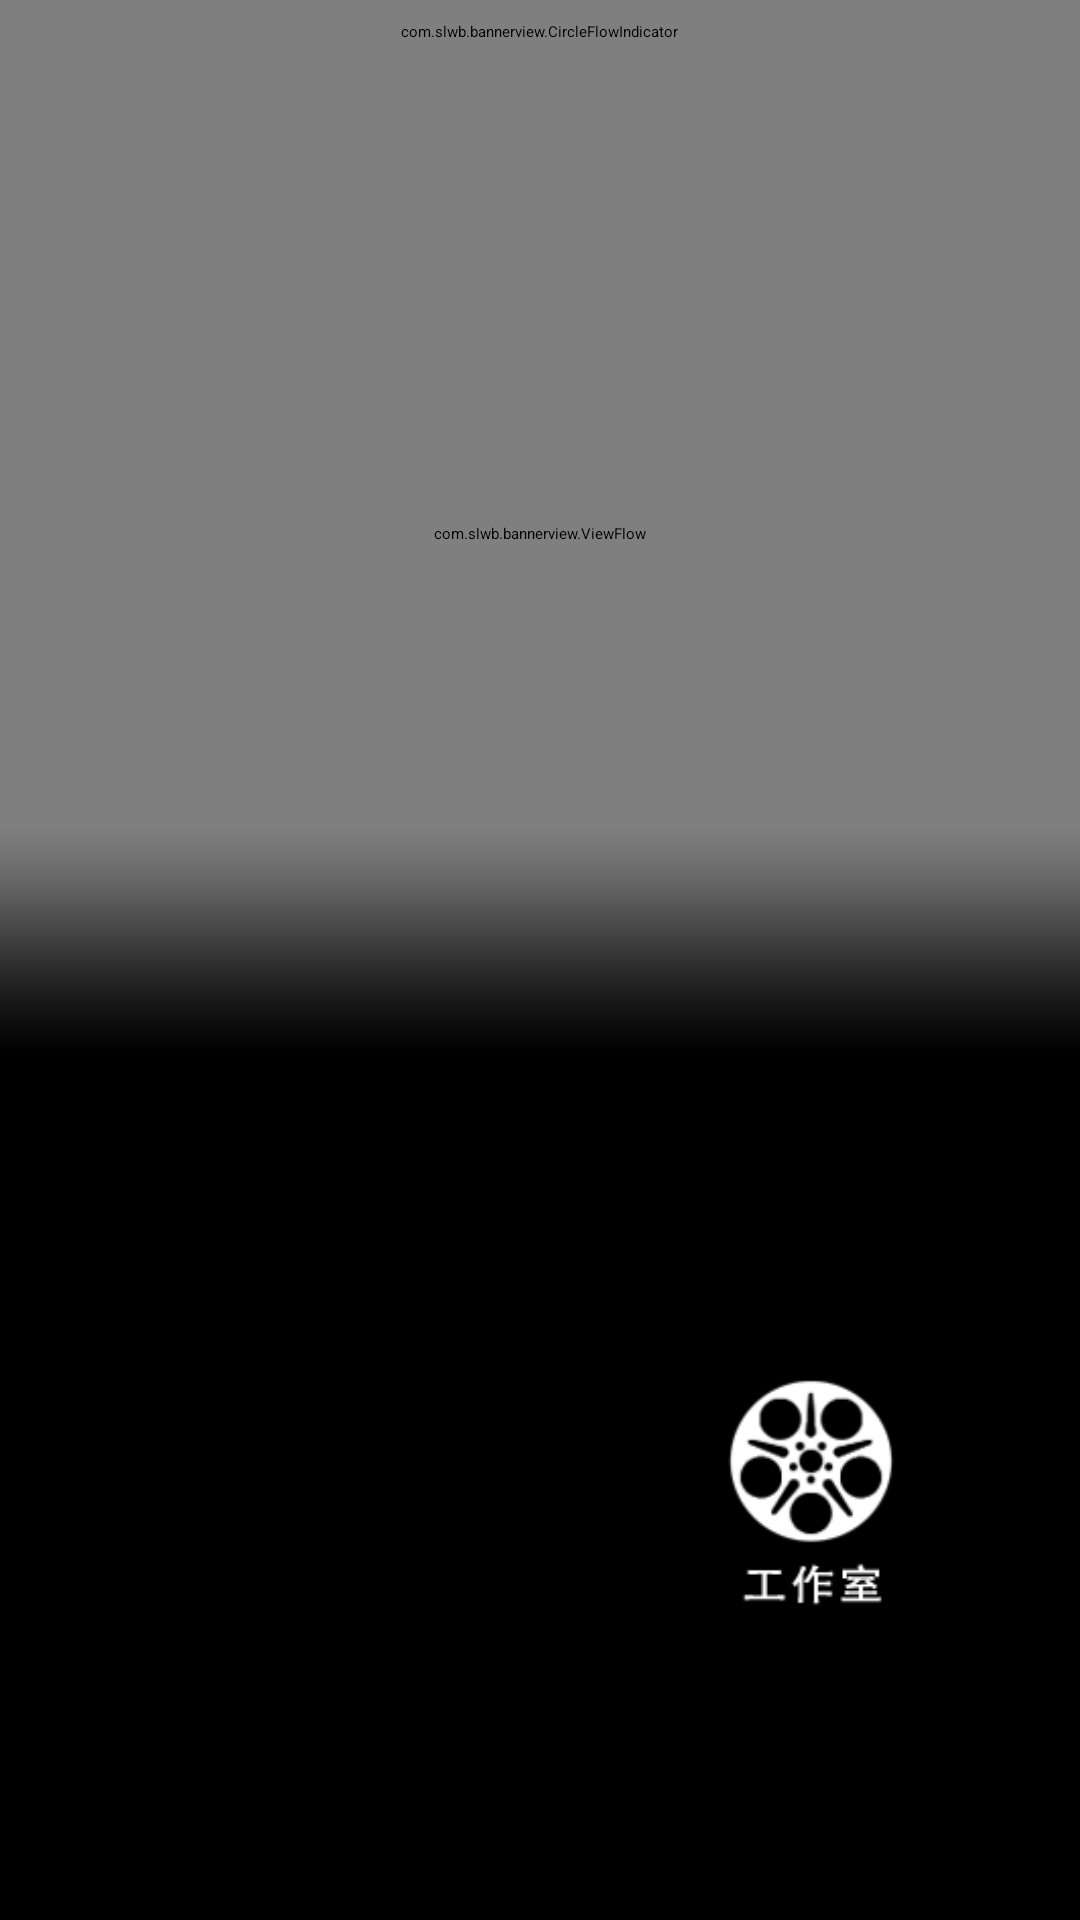

Layout XML and referenced resources for this Android screen:
<!-- AndroidManifest.xml: application theme concealTitle -->
<!-- res/layout/home.xml -->
<?xml version="1.0" encoding="utf-8"?>
<LinearLayout xmlns:android="http://schemas.android.com/apk/res/android"
    android:layout_width="match_parent"
    android:layout_height="match_parent"
    android:background="#000001"
    android:orientation="vertical" >

    <FrameLayout
        android:id="@+id/frameview"
        android:layout_width="fill_parent"
        android:layout_height="match_parent"
        android:layout_weight="0.4"
        android:orientation="vertical" >

        <com.slwb.bannerview.ViewFlow
            android:id="@+id/viewflow"
            android:layout_width="fill_parent"
            android:layout_height="fill_parent" />

        <FrameLayout
            android:id="@+id/blurView"
            android:layout_width="fill_parent"
            android:layout_height="wrap_content"
            android:layout_gravity="top"
            android:gravity="center"
            android:padding="3dip" >

            <com.slwb.bannerview.CircleFlowIndicator
                android:id="@+id/viewflowindic"
                android:layout_width="wrap_content"
                android:layout_height="wrap_content"
                android:layout_gravity="center_horizontal|bottom"
                android:padding="4dip"/>
        </FrameLayout>

        <TextView
            android:id="@+id/blurtv"
            android:layout_width="match_parent"
            android:layout_height="80dp"
            android:layout_gravity="bottom"
            android:background="@drawable/jianhei"
            android:textColor="#ffffff" />

    </FrameLayout>

    <LinearLayout
        android:layout_width="match_parent"
        android:layout_height="match_parent"
        android:layout_weight="0.5"
        android:gravity="center|center_horizontal"
        android:orientation="horizontal" >

        <LinearLayout
            android:layout_width="match_parent"
            android:layout_height="wrap_content"
            android:layout_weight="1"
        	android:gravity="center|center_horizontal"
            android:orientation="vertical" >

            <Button
                android:id="@+id/newproject"
                android:layout_width="80dp"
                android:layout_height="80dp"
                android:background="@drawable/button_new_project"
                android:gravity="center" />

        </LinearLayout>

        <LinearLayout
            android:layout_width="match_parent"
            android:layout_height="wrap_content"
            android:layout_weight="1"
        	android:gravity="center|center_horizontal"
            android:orientation="vertical" >

            <Button
                android:id="@+id/zimu"
                android:layout_width="80dp"
                android:layout_height="80dp"
                android:background="@drawable/button_workstation"
                android:gravity="center" />

        </LinearLayout>

    </LinearLayout>

</LinearLayout>
<!-- resources referenced by this layout -->
<resources>
  <!-- drawable button_workstation (drawable) -->
  <?xml version="1.0" encoding="utf-8"?>
    
      <selector xmlns:android="http://schemas.android.com/apk/res/android">  
          <item android:state_pressed="true"  
              android:drawable="@drawable/gongzuoshi_b" />  
          <item android:state_focused="true"  
              android:drawable="@drawable/gongzuoshi_b" />  
          <item android:drawable="@drawable/gongzuoshi_w" />  
      </selector>
  <!-- drawable jianhei: png bitmap (drawable-xxhdpi, 3042 bytes) -->
  <style name="concealTitle">       
       <item name="android:windowNoTitle">true</item>    
       </style>
  <!-- drawable gongzuoshi_b: png bitmap (drawable-hdpi, 23168 bytes) -->
  <!-- drawable gongzuoshi_w: png bitmap (drawable-hdpi, 26148 bytes) -->
</resources>
